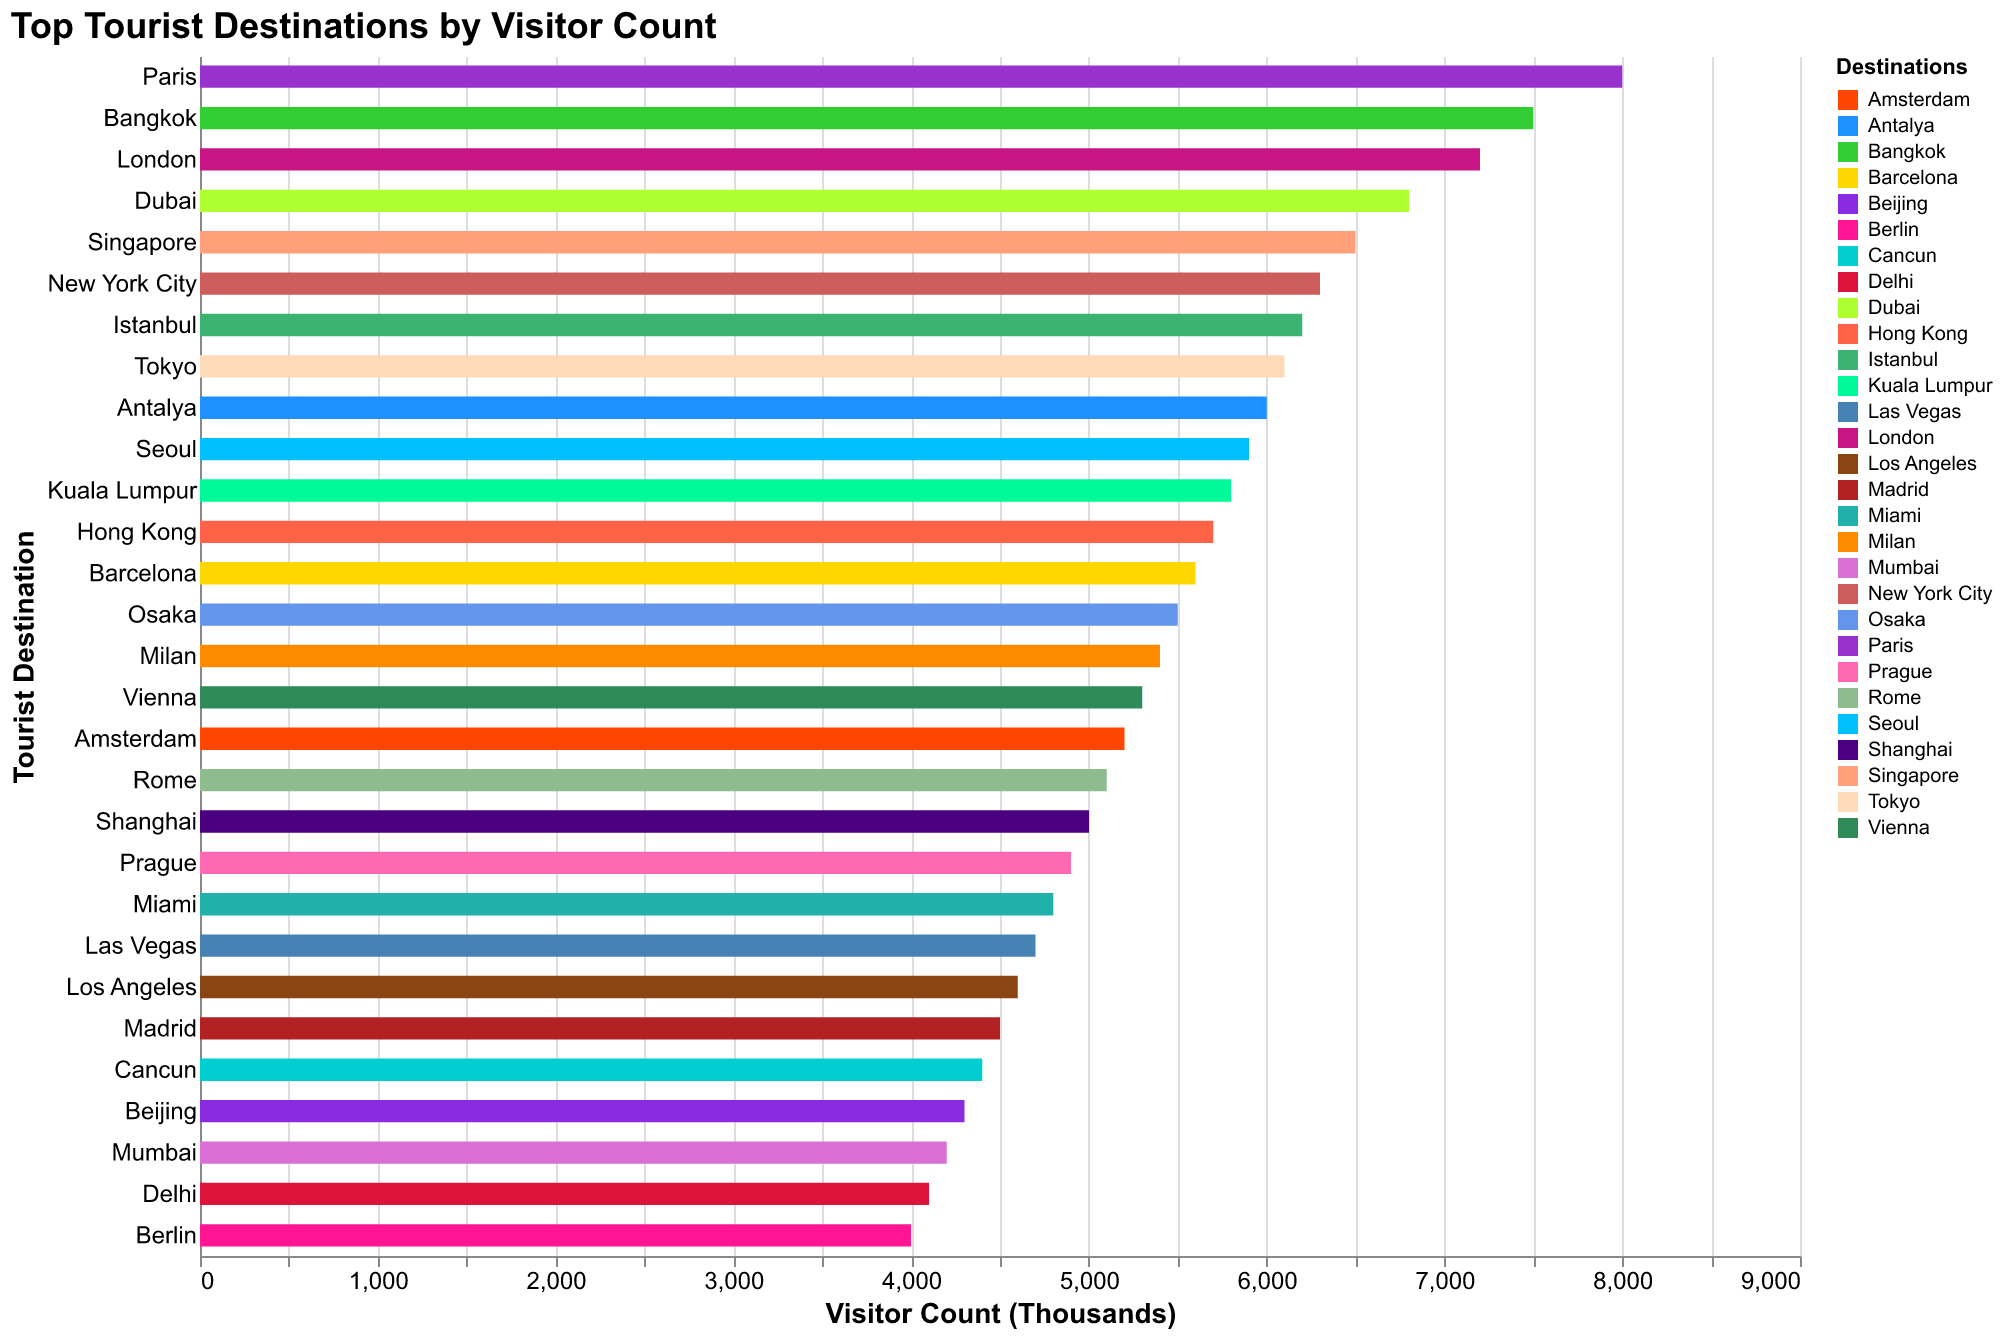

Data behind this chart, as committed beside it:
Destination, Visitors
Paris, 8000
Bangkok, 7500
London, 7200
Dubai, 6800
Singapore, 6500
New York City, 6300
Istanbul, 6200
Tokyo, 6100
Antalya, 6000
Seoul, 5900
Kuala Lumpur, 5800
Hong Kong, 5700
Barcelona, 5600
Osaka, 5500
Milan, 5400
Vienna, 5300
Amsterdam, 5200
Rome, 5100
Shanghai, 5000
Prague, 4900
Miami, 4800
Las Vegas, 4700
Los Angeles, 4600
Madrid, 4500
Cancun, 4400
Beijing, 4300
Mumbai, 4200
Delhi, 4100
Berlin, 4000
